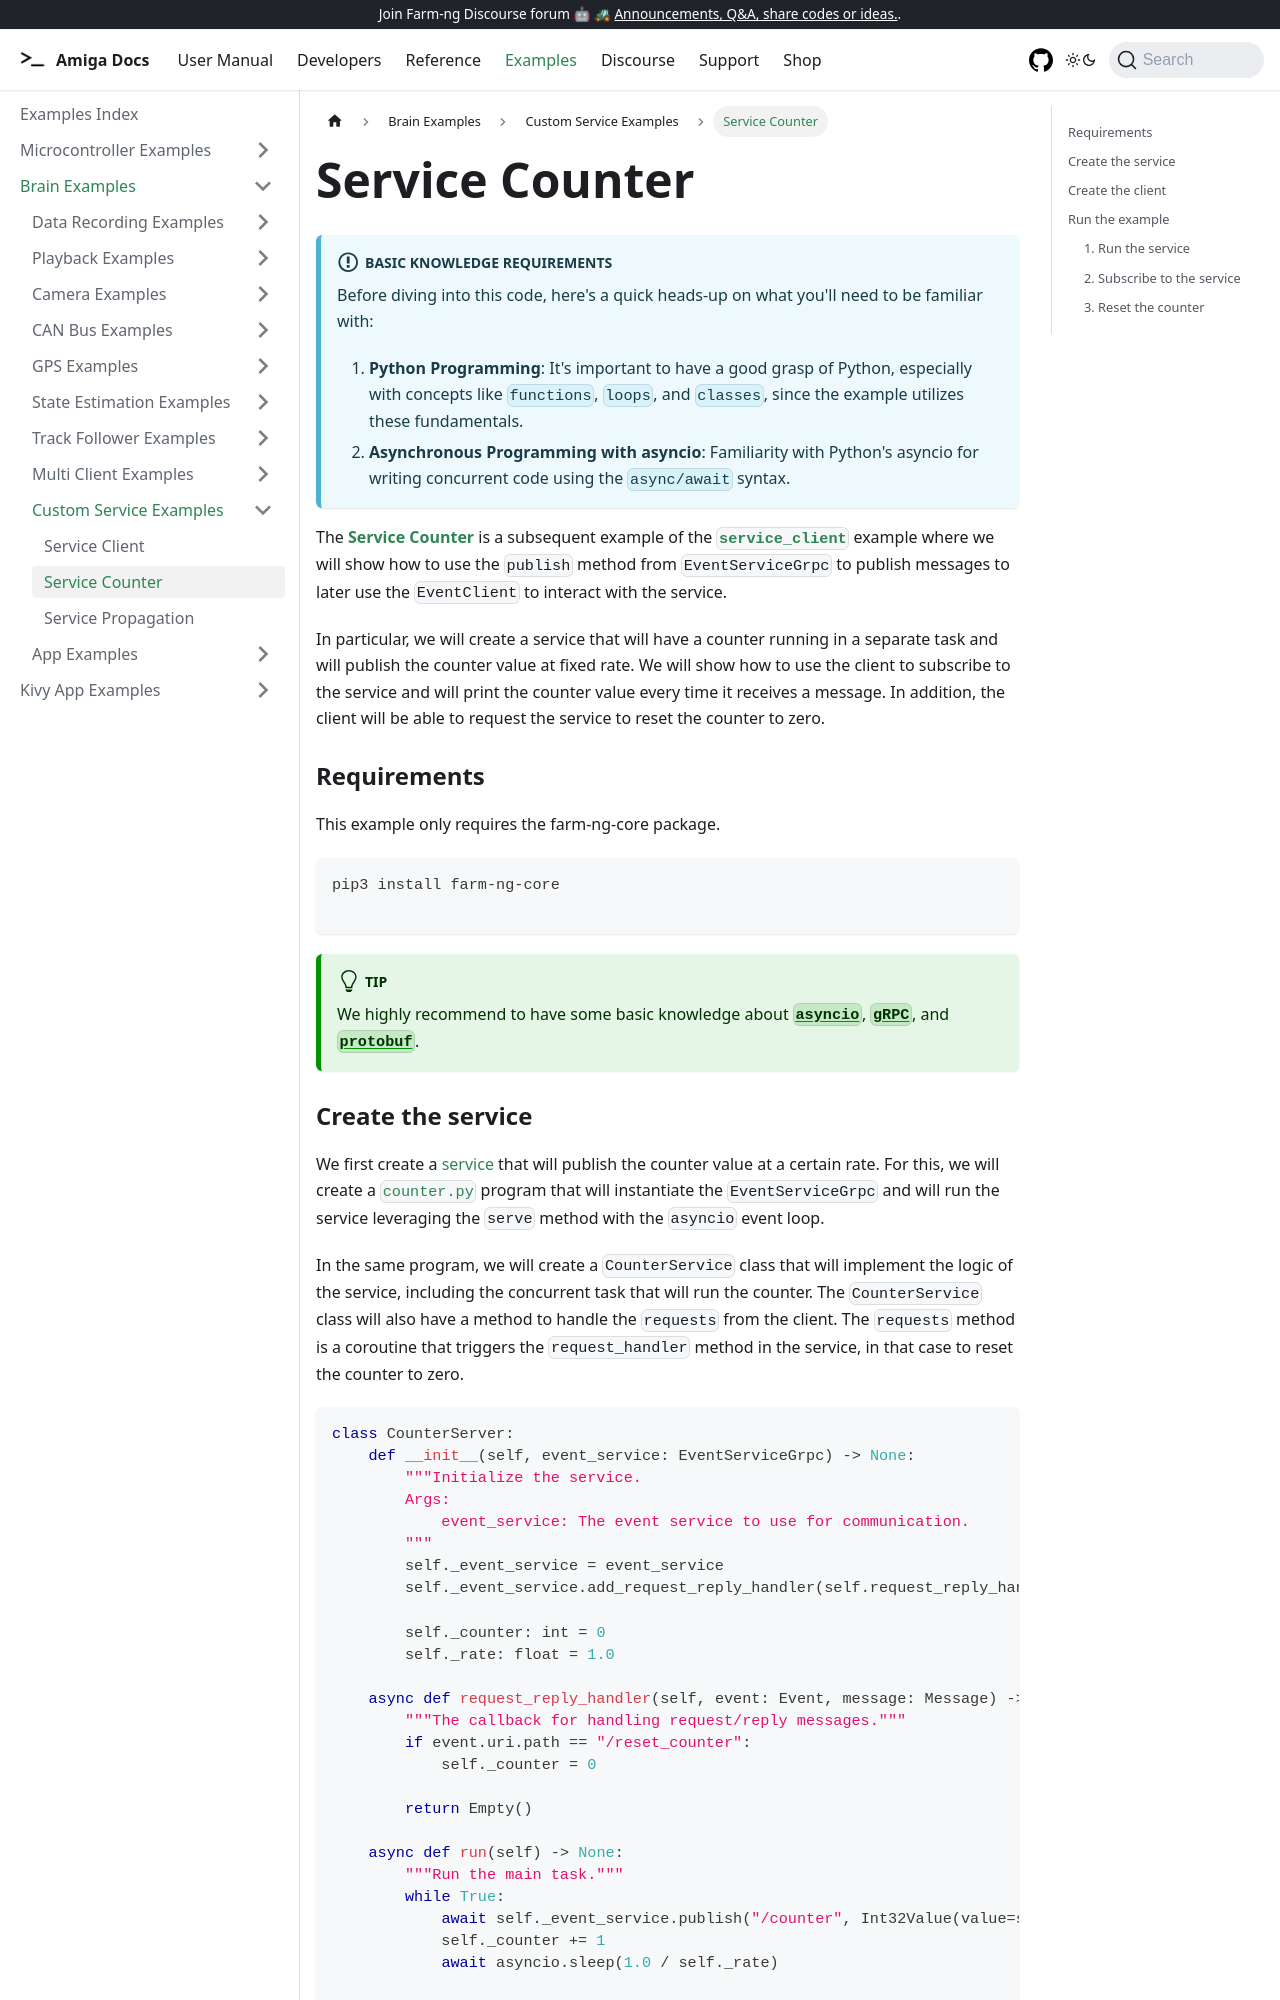

repository: farm-ng/amiga-dev-kit · page: docs/examples/service_counter/index.html · generator: docusaurus

---
id: service-counter
title: Service Counter
---

:::info Basic Knowledge Requirements

Before diving into this code, here's a quick heads-up on what you'll need to be familiar with:

1. **Python Programming**: It's important to have a good grasp of Python, especially with concepts
like `functions`, `loops`, and `classes`, since the example utilizes these fundamentals.
2. **Asynchronous Programming with asyncio**: Familiarity with Python's asyncio for writing concurrent
code using the `async/await` syntax.
:::

The [**Service Counter**](https://github.com/farm-ng/farm-ng-amiga/tree/main/py/examples/service_counter)
is a subsequent example of the [**`service_client`**](/docs/examples/service_client/) example
where we will show how to use the `publish` method from `EventServiceGrpc` to publish messages
to later use the `EventClient` to interact with the service.

In particular, we will create a service that will have a counter running in a separate
task and will publish the counter value at fixed rate. We will show how to use the client
to subscribe to the service and will print the counter value every time it receives a message.
In addition, the client will be able to request the service to reset the counter to zero.

### Requirements

This example only requires the farm-ng-core package.

```bash
pip3 install farm-ng-core

```

:::tip
We highly recommend to have some basic knowledge about
[**`asyncio`**](https://docs.python.org/3/library/asyncio.html),
[**`gRPC`**](https://grpc.io/docs/what-is-grpc/introduction/),
and [**`protobuf`**](https://developers.google.com/protocol-buffers/docs/pythontutorial).
:::
